Run: headless pygame with SDL's dummy video driver; simulated clock (each Clock.tick advances the game by its frame time, no real sleeping); random seed 0; keys injected as events and as key.get_pressed() state; mouse plan: one left click at the window centre at the start of phase 2, then a move to the lower-right quarter at the start of phase 3.
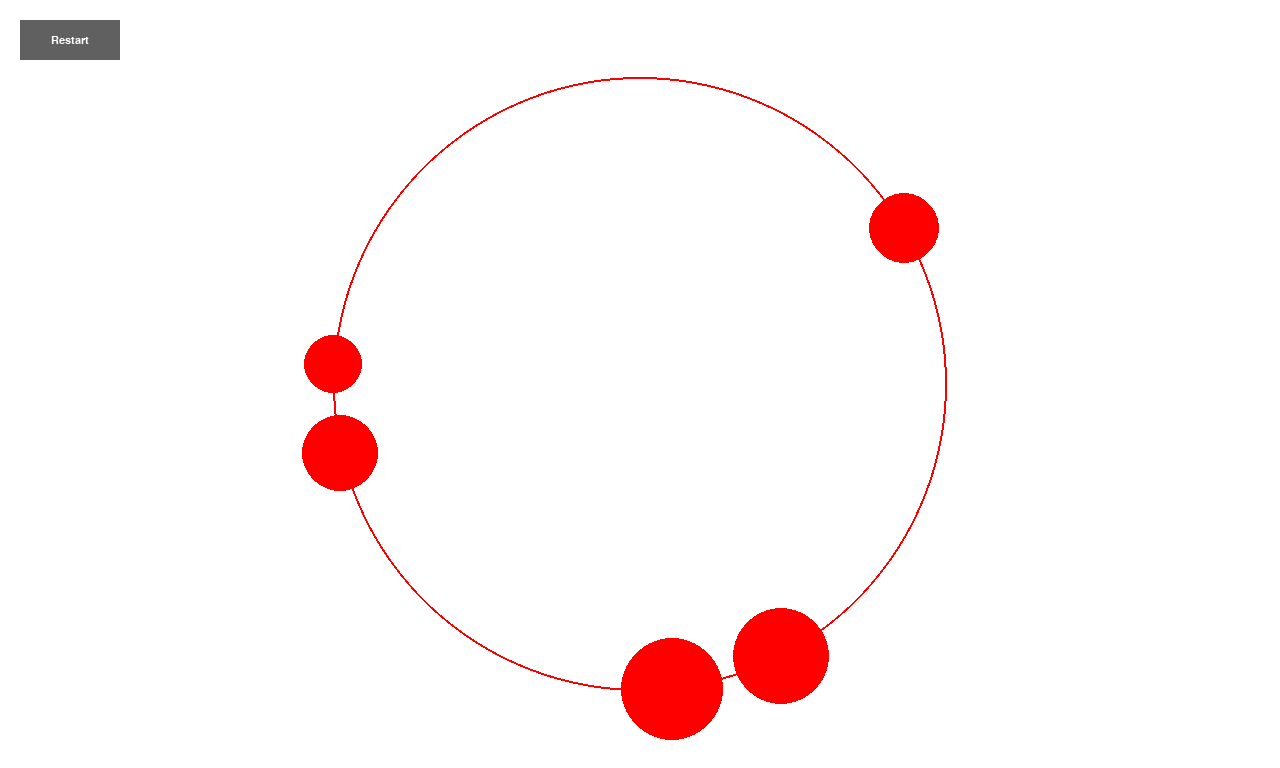
Frame 1 of 4 · flips 1–60 · no input
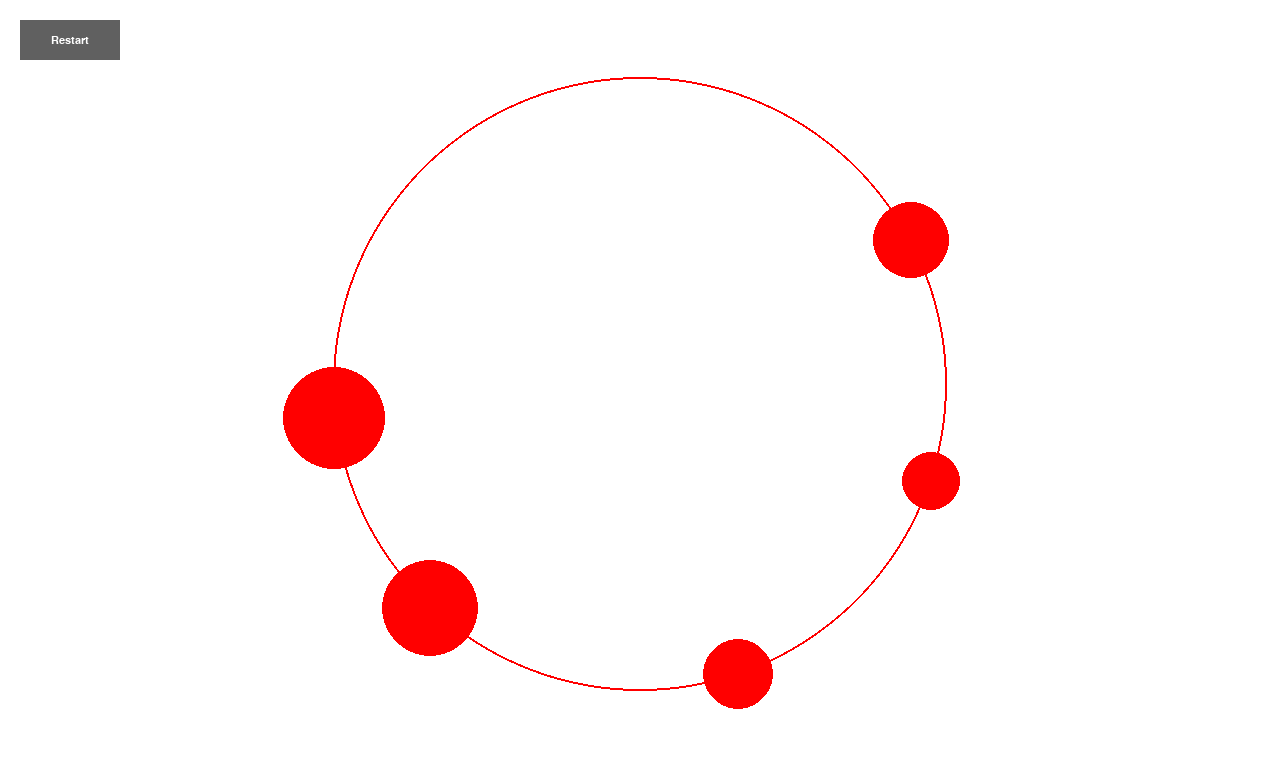
Frame 2 of 4 · flips 61–180 · clicked the window centre · tapped SPACE, RETURN · held RIGHT (→), D
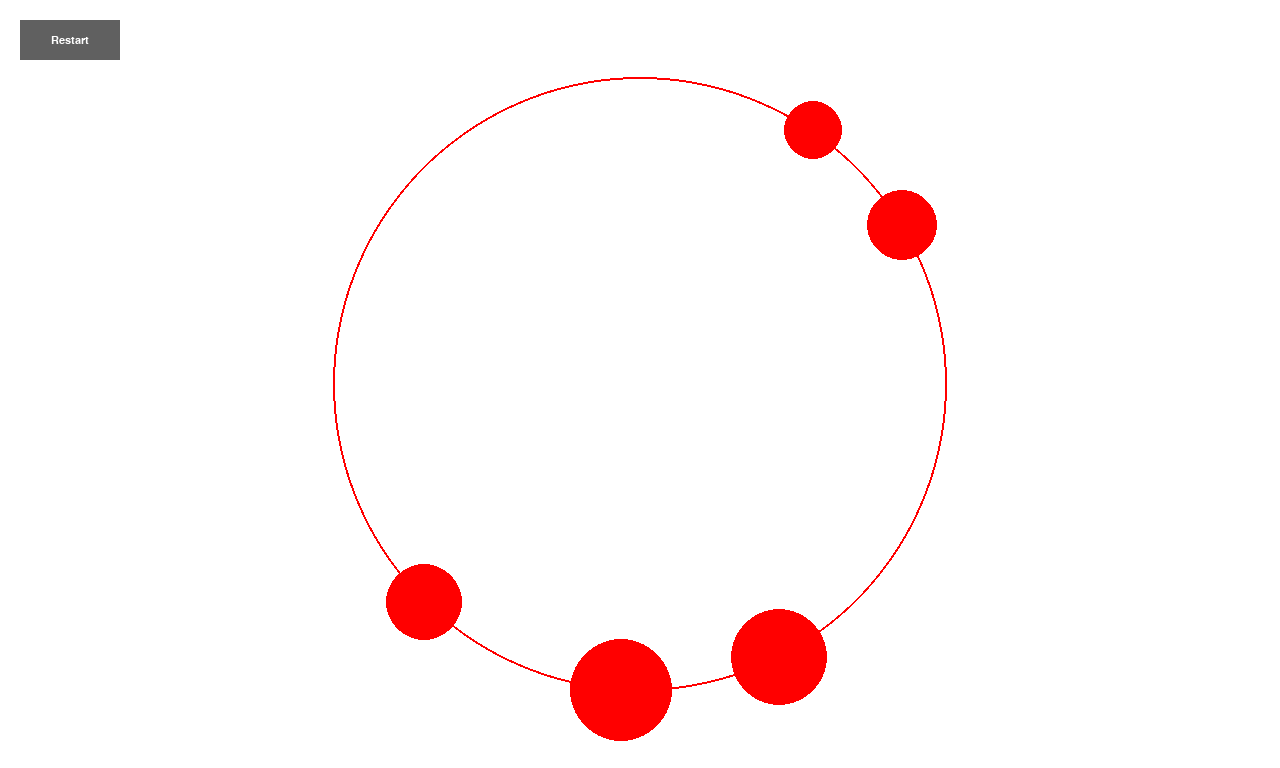
Frame 3 of 4 · flips 181–300 · moved the mouse to the lower-right quarter · held DOWN (↓), S
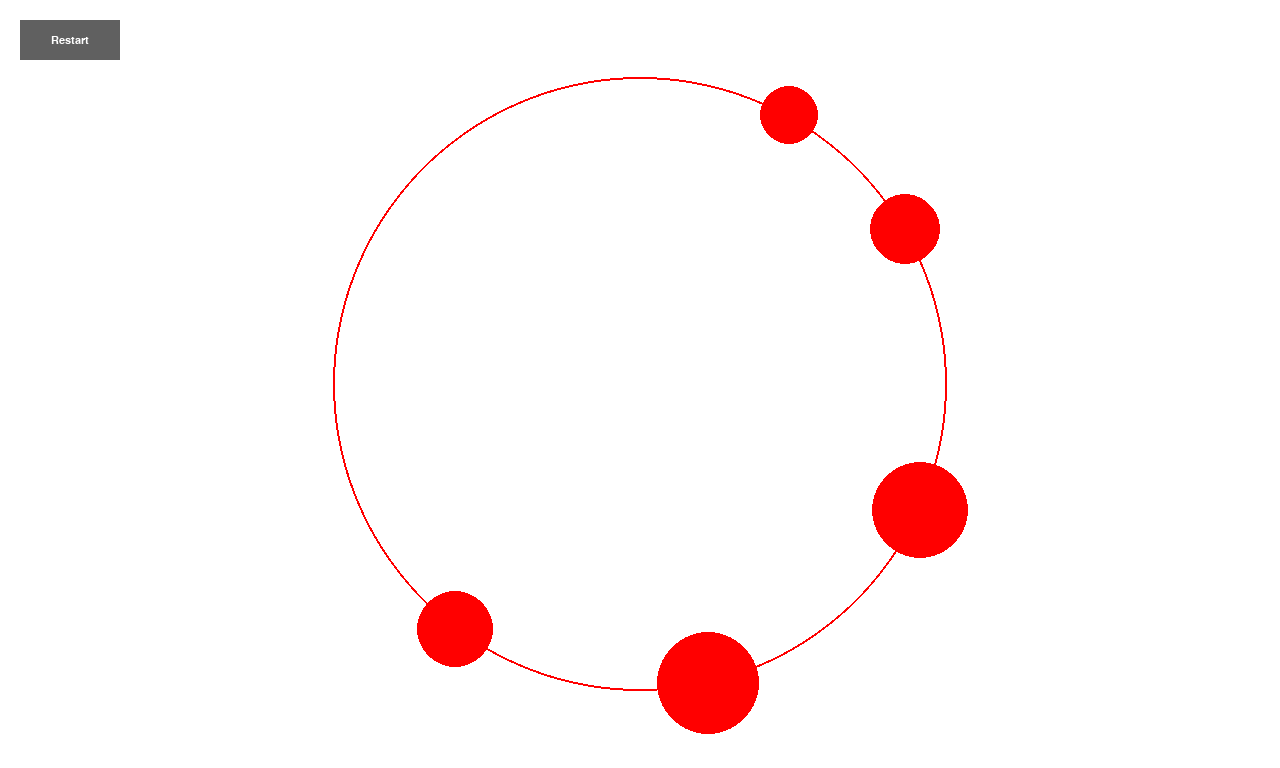
Frame 4 of 4 · flips 301–420 · held LEFT (←), A, UP (↑), W

The pygame program that drew these frames:

import math
import random
import pygame

pygame.init()

width, height = 1280, 768
pygame.display.set_caption("PBD")
screen = pygame.display.set_mode((width, height))
clock = pygame.time.Clock()

font = pygame.font.SysFont("verdana", 16)
button_rect = pygame.Rect(20, 20, 100, 40)
button_color = (96, 96, 96)
text_color = (255, 255, 255)

sim_min_width = 2.0
cScale = min(width, height) / sim_min_width
sim_width = width / cScale
sim_height = height / cScale

def c_x(x):
    return int(x * cScale)

def c_y(y):
    return int(height - y * cScale)

class Vector2:
    def __init__(self, x = 0.0, y = 0.0):
        self.x = x
        self.y = y

    def set_vec(self,v):
        self.x = v.x
        self.y = v.y

    def clone(self):
        return Vector2(self.x, self.y)

    def add(self, v, s = 1.0):
        self.x += v.x * s
        self.y += v.y * s
        return self

    def add_vector(self, a, b):
        self.x = a.x + b.x
        self.y = a.y + b.y
        return self

    def subtract(self, v, s = 1.0):
        self.x -= v.x * s
        self.y -= v.y * s
        return self

    def subtract_vector(self, a, b):
        self.x = a.x - b.x
        self.y = a.y - b.y
        return self

    def length(self):
        return math.sqrt(self.x ** 2 + self.y ** 2)

    def scale(self, s):
        self.x *= s
        self.y *= s
        return self

    def dot(self, v):
        return self.x * v.x + self.y * v.y

    def perp(self):
        return Vector2(-self.y, self.x)

class Bead:
    def __init__(self, radius, mass, pos):
        self.radius = radius
        self.mass = mass
        self.pos = pos.clone()
        self.prevPos = pos.clone()
        self.vel = Vector2()

    def start_step(self, dt, gravity):
        self.vel.add(gravity, dt)
        self.prevPos.set_vec(self.pos)
        self.pos.add(self.vel, dt)

    def keep_on_wire(self, center, radius):
        dir_vec = Vector2().subtract_vector(self.pos, center)
        length = dir_vec.length()
        if length == 0.0:
            return
        dir_vec.scale(1.0 / length)
        lambda_val = radius - length
        self.pos.add(dir_vec, lambda_val)

    def end_step(self, dt):
        self.vel.subtract_vector(self.pos, self.prevPos)
        self.vel.scale(1.0 / dt)

physics_scene = {
    "gravity": Vector2(0.0, -10.0),
    "dt": 1.0 / 60.0,
    "num_steps": 100,
    "wire_center": Vector2(sim_width / 2.0, sim_height / 2.0),
    "wire_radius": sim_min_width * 0.4,
    "beads": []
}

def setup_scene():
    physics_scene["beads"] = []
    num_beads = 5

    r = 0.1
    angle = 0.0
    for i in range(num_beads):
        mass = math.pi * r * r
        pos = Vector2(
            physics_scene["wire_center"].x + physics_scene["wire_radius"] * math.cos(angle),
            physics_scene["wire_center"].y + physics_scene["wire_radius"] * math.sin(angle)
        )
        physics_scene["beads"].append(Bead(r, mass, pos))
        angle += math.pi / num_beads
        r = 0.05 + random.random() * 0.1

def handle_bead_bead_collision(bead1, bead2):
    restitution = 1.0
    dir_vec = Vector2().subtract_vector(bead2.pos, bead1.pos)
    d = dir_vec.length()

    # no collision, if the distance longer than sum of both radius
    if d == 0.0 or d > bead1.radius + bead2.radius:
        return

    dir_vec.scale(1.0 / d)

    # position correction
    corr = (bead1.radius + bead2.radius - d) / 2.0
    bead1.pos.add(dir_vec, -corr)
    bead2.pos.add(dir_vec, corr)

    # conservation of momentum
    v1 = bead1.vel.dot(dir_vec)
    v2 = bead2.vel.dot(dir_vec)
    m1 = bead1.mass
    m2 = bead2.mass

    new_v1 = (m1 * v1 + m2 * v2 - m2 * (v1 - v2) * restitution) / (m1 + m2)
    new_v2 = (m1 * v1 + m2 * v2 - m1 * (v2 - v1) * restitution) / (m1 + m2)

    bead1.vel.add(dir_vec, new_v1 - v1)
    bead2.vel.add(dir_vec, new_v2 - v2)

def simulate():
    sdt = physics_scene["dt"] / physics_scene["num_steps"]

    # substeps
    for step in range(physics_scene["num_steps"]):
        for bead in physics_scene["beads"]:
            bead.start_step(sdt, physics_scene["gravity"])

        for bead in physics_scene["beads"]:
            bead.keep_on_wire(physics_scene["wire_center"], physics_scene["wire_radius"])

        for bead in physics_scene["beads"]:
            bead.end_step(sdt)

        # collision check
        for i in range(len(physics_scene["beads"])):
            for j in range(i):
                handle_bead_bead_collision(physics_scene["beads"][i], physics_scene["beads"][j])

def draw_circle(surface, color, pos, radius, filled):
    center = (c_x(pos.x), c_y(pos.y))
    pixel_radius = int(cScale * radius)
    circle_width = 0 if filled else 2
    pygame.draw.circle(surface, color, center, pixel_radius, circle_width)

def draw():
    screen.fill((255, 255 ,255)) # white background

    pygame.draw.rect(screen, button_color, button_rect)
    text_surf = font.render("Restart", True, text_color)
    text_rect = text_surf.get_rect(center=button_rect.center)
    screen.blit(text_surf, text_rect)

    # main circle - without filling
    draw_circle(screen, (255, 0, 0), physics_scene["wire_center"], physics_scene["wire_radius"], False)

    # beads
    for bead in physics_scene["beads"]:
        draw_circle(screen, (255, 0, 0), bead.pos, bead.radius, True)

    pygame.display.flip()


setup_scene()
running = True

while running:
    for event in pygame.event.get():
        if event.type == pygame.QUIT:
            running = False

        elif event.type == pygame.MOUSEBUTTONDOWN:
            if event.button == 1:
                if button_rect.collidepoint(event.pos):
                    setup_scene()

    simulate()
    draw()

    clock.tick(60)

pygame.quit()
